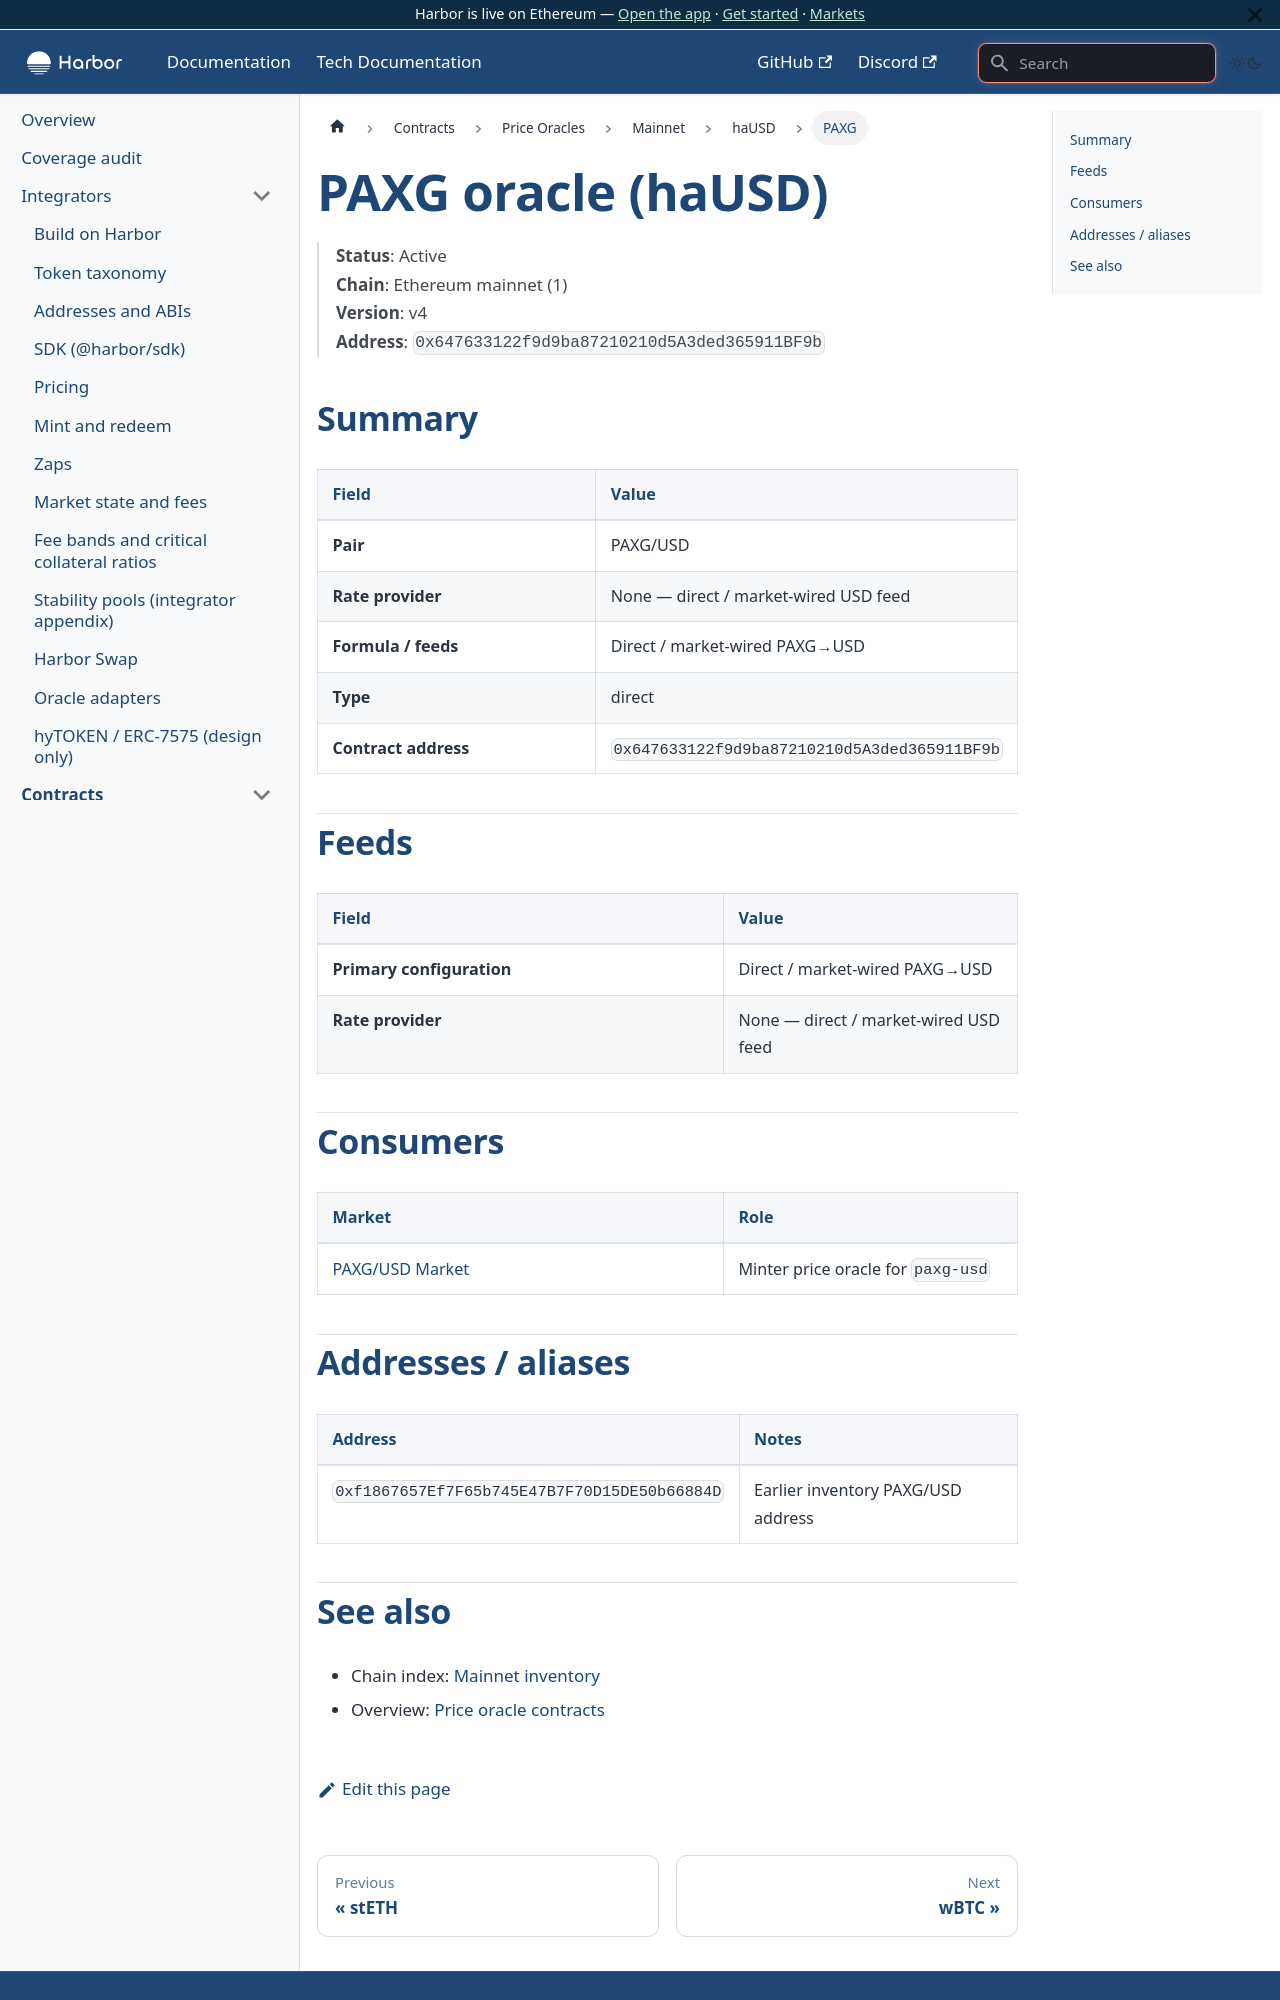

repository: baofinance/harbor-docs · page: tech-docs/contracts/price-oracles/mainnet/hausd/paxg/index.html · generator: docusaurus

# PAXG oracle (haUSD)

> **Status**: Active  
> **Chain**: Ethereum mainnet (1)  
> **Version**: v4  
> **Address**: `0x647633122f9d9ba87210210d5A3ded365911BF9b`

## Summary

| Field | Value |
| ----- | ----- |
| **Pair** | PAXG/USD |
| **Rate provider** | None — direct / market-wired USD feed |
| **Formula / feeds** | Direct / market-wired PAXG→USD |
| **Type** | direct |
| **Contract address** | `0x647633122f9d9ba87210210d5A3ded365911BF9b` |

## Feeds

| Field | Value |
| ----- | ----- |
| **Primary configuration** | Direct / market-wired PAXG→USD |
| **Rate provider** | None — direct / market-wired USD feed |

## Consumers

| Market | Role |
| ------ | ---- |
| [PAXG/USD Market](../../../../markets/hausd/paxg.md) | Minter price oracle for `paxg-usd` |
